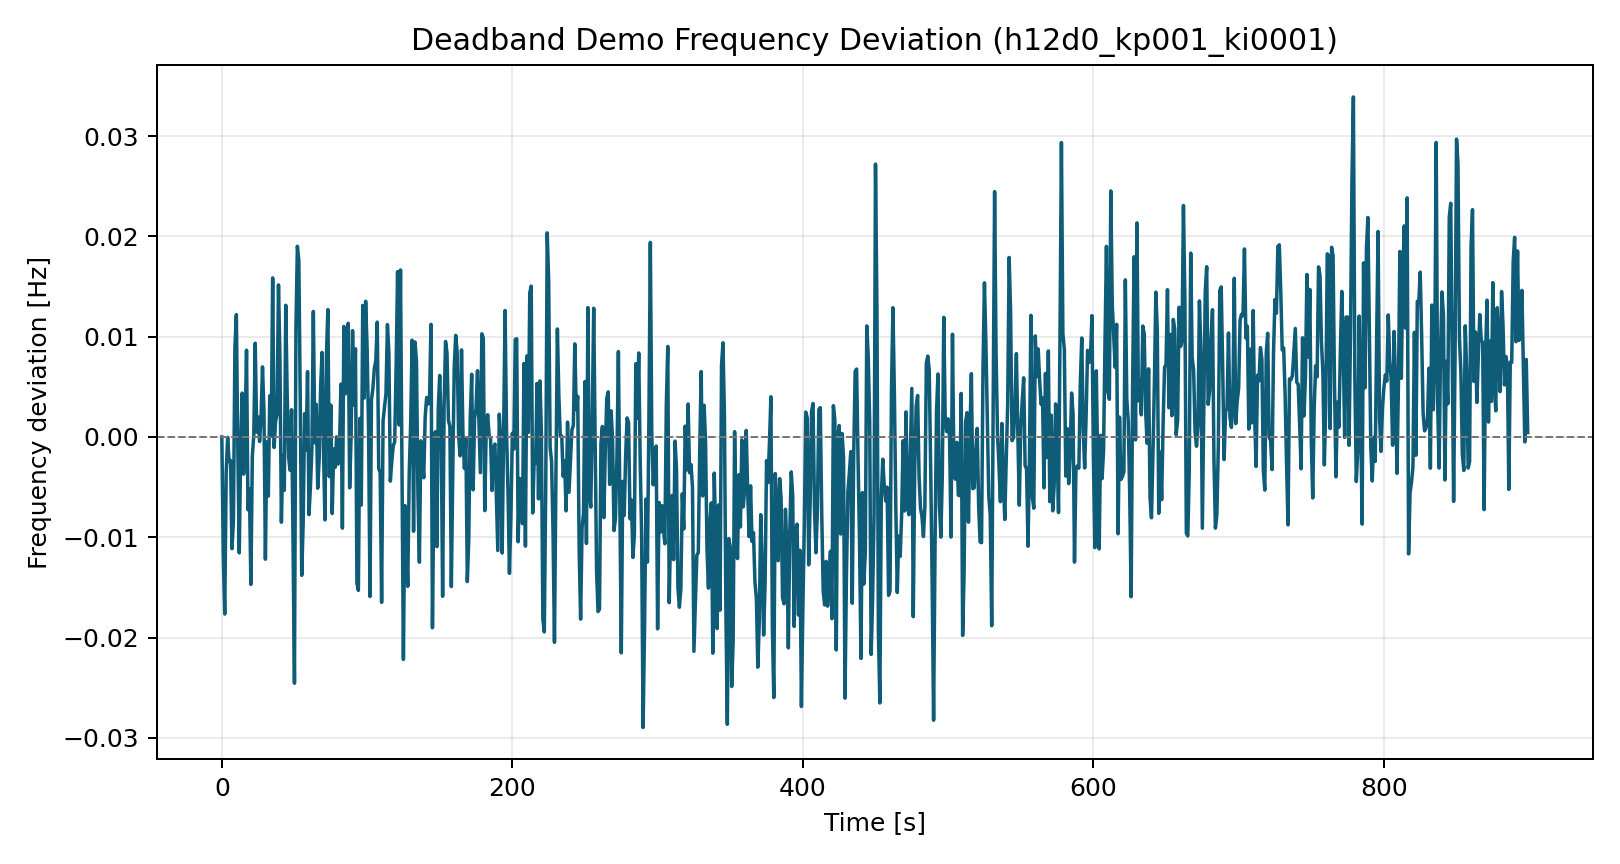

Data behind this chart, as committed beside it:
time_s, freq_dev_hz
0.0, 0.0
1.0, -0.01175
2.0, -0.01765
3.0, -0.003523
4.0, -3.489790497912537e-05
5.0, -0.002448
6.0, -0.002339
7.0, -0.01114
8.0, -0.008308
9.0, 0.008895
10.0, 0.0122
11.0, -0.001101
12.0, -0.01155
13.0, -0.001083
14.0, 0.004377
15.0, -0.003703
16.0, 0.0009422
17.0, 0.008651
18.0, -0.007266
19.0, -0.005172
20.0, -0.01469
21.0, -0.001917
22.0, 0.0001903
23.0, 0.009347
24.0, 0.0004868
25.0, 0.001994
26.0, -0.0004534
27.0, 0.00203
28.0, 0.006988
29.0, 0.00258
30.0, -0.01218
31.0, -0.0004847
32.0, -0.005895
33.0, 0.004103
34.0, 9.648360038916337e-05
35.0, 0.01586
36.0, -0.001053
37.0, 0.001563
38.0, 0.002241
39.0, 0.01516
40.0, 0.007879
41.0, -0.008498
42.0, -0.001799
43.0, -0.005318
44.0, 0.01313
45.0, 0.004073
46.0, -0.002036
47.0, -0.00332
48.0, 0.002716
49.0, -0.01017
50.0, -0.02455
51.0, 0.01067
52.0, 0.019
53.0, 0.0176
54.0, 0.003575
55.0, -0.01379
56.0, -0.008519
57.0, 0.002327
58.0, -0.001315
59.0, 0.006513
... 840 more rows
